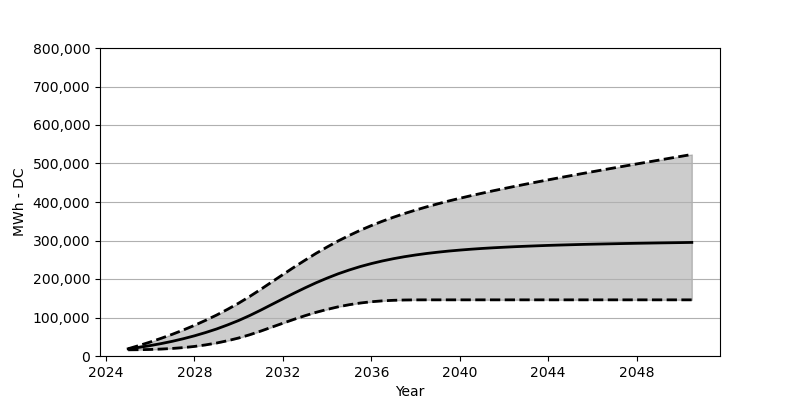

The file beside this chart, header and first rows:
Date, Low, Base, High
2025-01, 16071, 18566, 18896
2025-07, 16370, 22473, 27318
2026-01, 16979, 27071, 36359
2026-07, 18030, 32266, 46049
2027-01, 19618, 38215, 56461
2027-07, 21803, 44864, 67595
2028-01, 24834, 52410, 79594
2028-07, 28792, 60842, 92542
2029-01, 33720, 70203, 106356
2029-07, 39689, 80707, 121262
2030-01, 46812, 92274, 137323
2030-07, 55142, 105057, 154601
2031-01, 64770, 119190, 173218
2031-07, 74924, 133777, 192259
2032-01, 85171, 148508, 211495
2032-07, 95181, 162961, 230452
2033-01, 104706, 176991, 248874
2033-07, 113386, 190135, 266513
2034-01, 121046, 202330, 283161
2034-07, 127705, 213443, 298738
2035-01, 133220, 223401, 313160
2035-07, 137570, 232246, 326479
2036-01, 140921, 240019, 338746
2036-07, 143230, 246833, 350014
2037-01, 144653, 252781, 360467
2037-07, 145477, 257905, 370033
2038-01, 145776, 262368, 379022
2038-07, 145879, 266255, 387321
2039-01, 145879, 269605, 395176
2039-07, 145879, 272553, 402588
2040-01, 145879, 275069, 409619
2040-07, 145879, 277316, 416320
2041-01, 145879, 279316, 422732
2041-07, 145879, 281017, 428989
2042-01, 145879, 282532, 434937
2042-07, 145879, 283903, 440772
2043-01, 145879, 285120, 446524
2043-07, 145879, 286223, 452039
2044-01, 145879, 287274, 457524
2044-07, 145879, 288140, 462936
2045-01, 145879, 288955, 468214
2045-07, 145879, 289738, 473389
2046-01, 145879, 290419, 478646
2046-07, 145879, 291027, 483667
2047-01, 145879, 291625, 488790
2047-07, 145879, 292233, 493800
2048-01, 145879, 292759, 498841
2048-07, 145879, 293223, 503759
2049-01, 145879, 293717, 508717
2049-07, 145879, 294130, 513676
2050-01, 145879, 294552, 518593
2050-07, 145879, 295016, 523479
